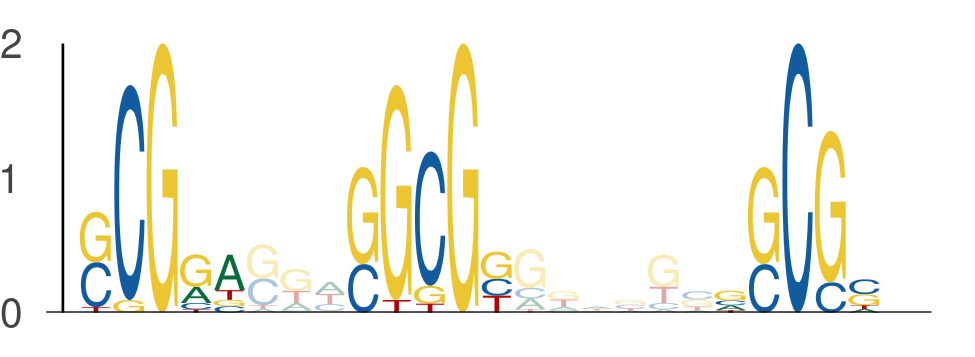

Source data for this figure (header and first rows):
seq_index, start_position, end_position, is_reversed_complement
7113, 49, 54, 0
7113, 57, 62, 0
7113, 68, 73, 0
5134, 10, 15, 0
5134, 18, 23, 0
5134, 29, 34, 0
6664, 26, 31, 0
6664, 34, 39, 0
6664, 45, 50, 0
5261, 31, 36, 0
5261, 39, 44, 0
5261, 50, 55, 0
6873, 41, 46, 0
6873, 49, 54, 0
6873, 60, 65, 0
325, 32, 37, 0
325, 40, 45, 0
325, 51, 56, 0
3514, 40, 45, 0
3514, 48, 53, 0
3514, 59, 64, 0
3104, 25, 30, 0
3104, 33, 38, 0
3104, 44, 49, 0
7703, 16, 21, 0
7703, 24, 29, 0
7703, 35, 40, 0
5973, 43, 48, 0
5973, 51, 56, 0
5973, 62, 67, 0
2636, 55, 60, 0
2636, 63, 68, 0
2636, 74, 79, 0
7102, 32, 37, 0
7102, 40, 45, 0
7102, 51, 56, 0
6512, 53, 58, 0
6512, 61, 66, 0
6512, 72, 77, 0
5551, 15, 20, 0
5551, 23, 28, 0
5551, 34, 39, 0
2258, 31, 36, 0
2258, 39, 44, 0
2258, 50, 55, 0
1179, 13, 18, 0
1179, 21, 26, 0
1179, 32, 37, 0
2955, 40, 45, 0
2955, 48, 53, 0
2955, 59, 64, 0
7886, 16, 21, 0
7886, 24, 29, 0
7886, 35, 40, 0
